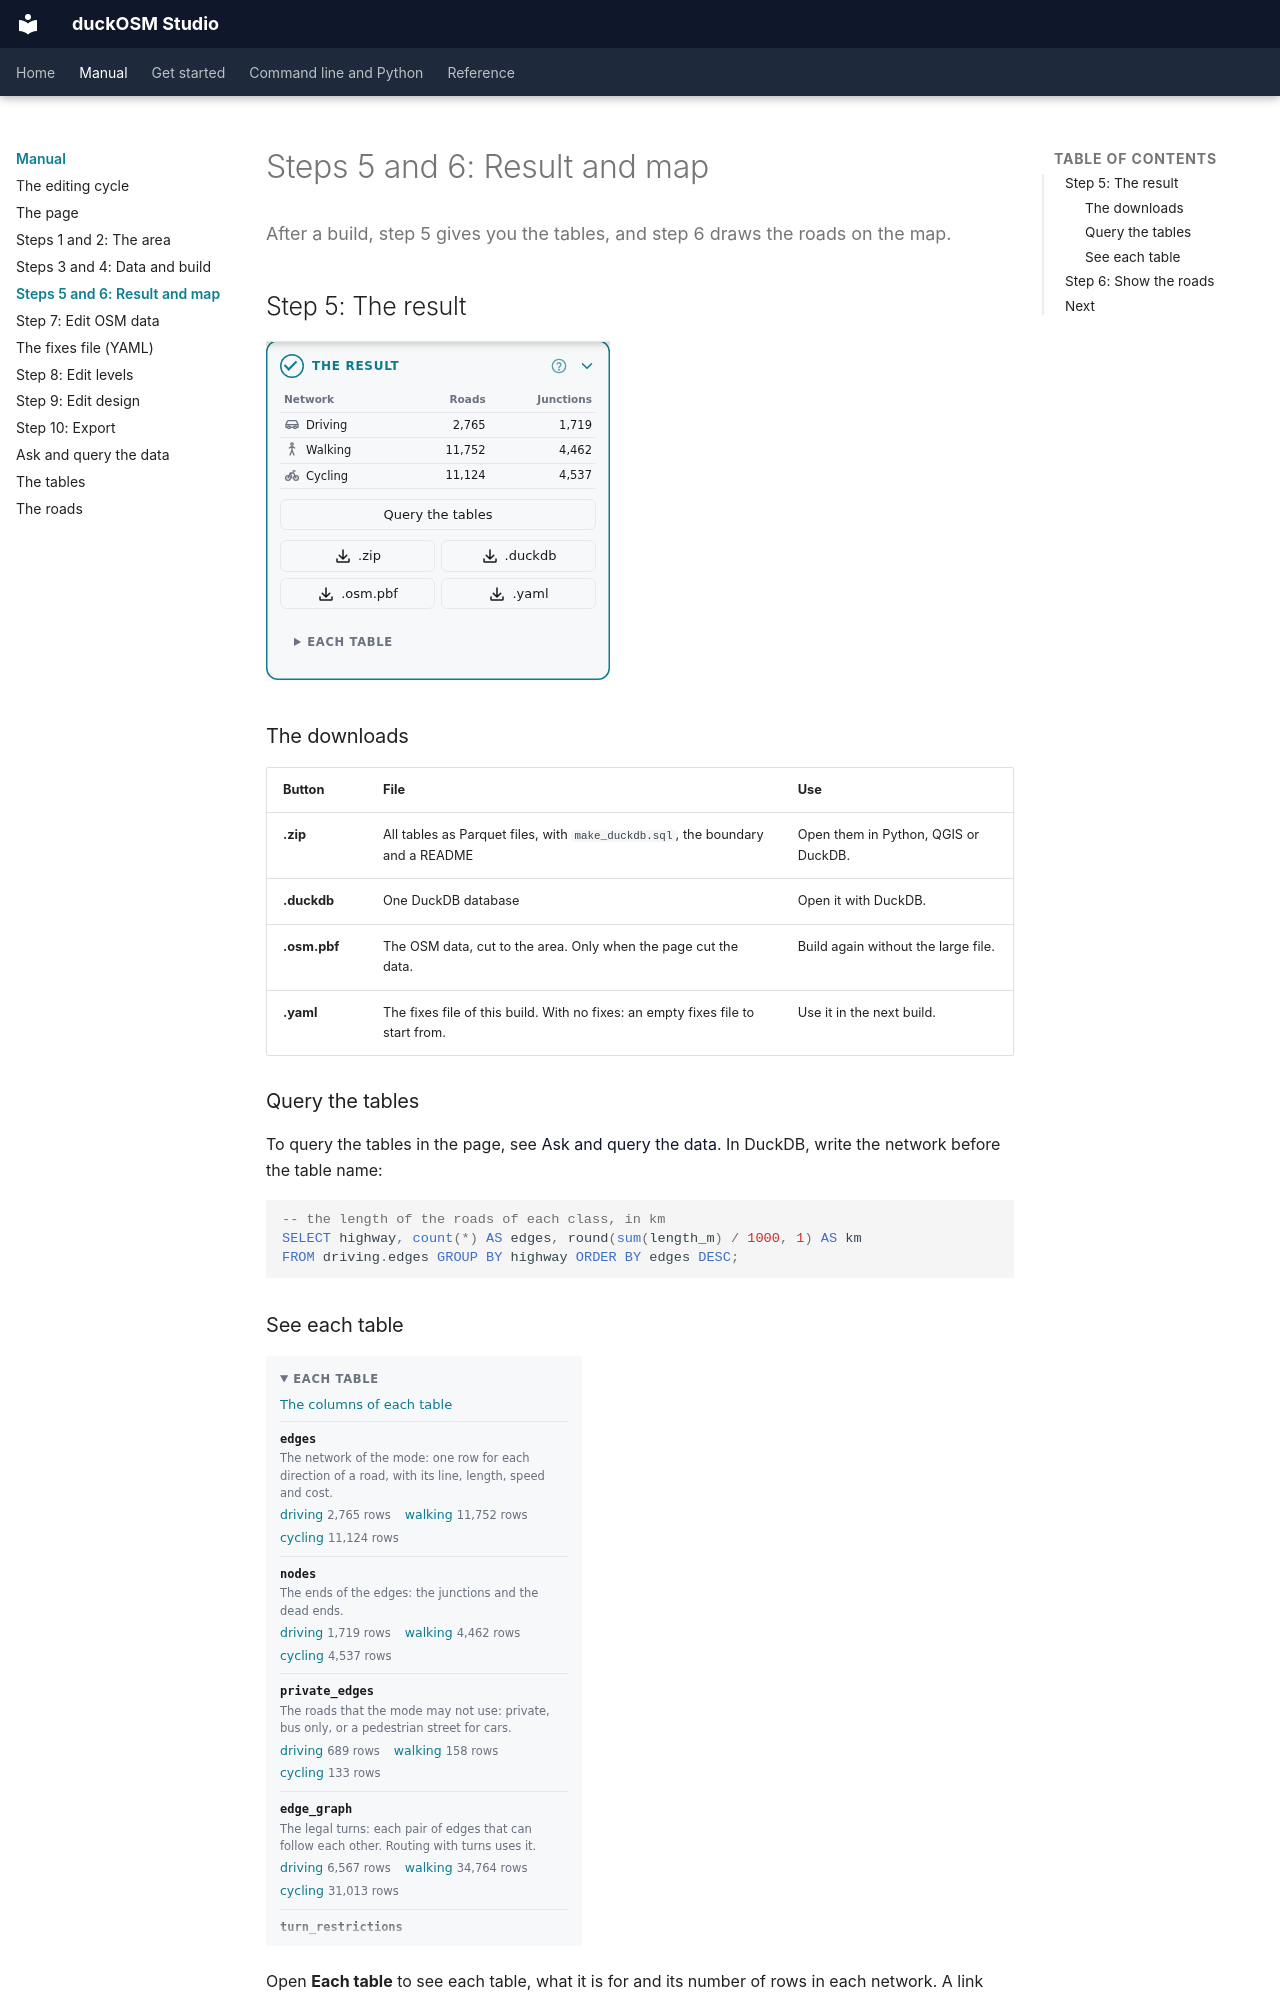

repository: Khoshkhah/duckosm-studio · page: manual/result/index.html · generator: mkdocs

# Steps 5 and 6: Result and map

<p class="lead">After a build, step 5 gives you the tables, and step 6 draws the roads on the map.</p>

## Step 5: The result

![Card 5: the result table, the downloads and the list of tables](../img/dashboard/10-result.png)

### The downloads

| Button | File | Use |
|---|---|---|
| **.zip** | All tables as Parquet files, with `make_duckdb.sql`, the boundary and a README | Open them in Python, QGIS or DuckDB. |
| **.duckdb** | One DuckDB database | Open it with DuckDB. |
| **.osm.pbf** | The OSM data, cut to the area. Only when the page cut the data. | Build again without the large file. |
| **.yaml** | The fixes file of this build. With no fixes: an empty fixes file to start from. | Use it in the next build. |

### Query the tables

To query the tables in the page, see [Ask and query the data](ask.md). In DuckDB, write the network before the table name:

```sql
-- the length of the roads of each class, in km
SELECT highway, count(*) AS edges, round(sum(length_m) / 1000, 1) AS km
FROM driving.edges GROUP BY highway ORDER BY edges DESC;
```
